Run: headless pygame with SDL's dummy video driver; simulated clock (each Clock.tick advances the game by its frame time, no real sleeping); random seed 0; keys injected as events and as key.get_pressed() state; no mouse input.
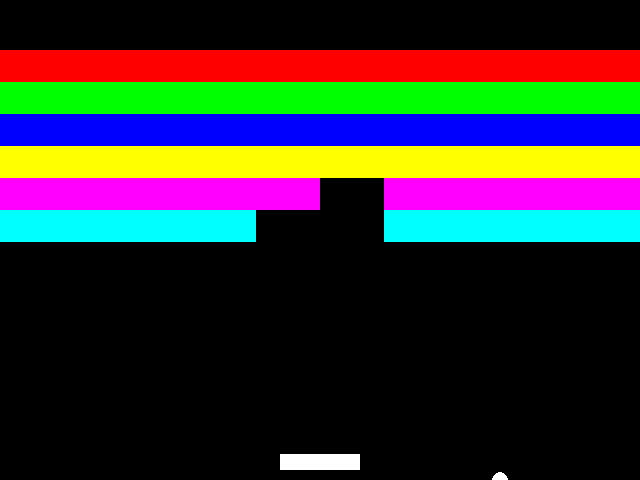
Frame 1 of 2 · flips 1–60 · no input
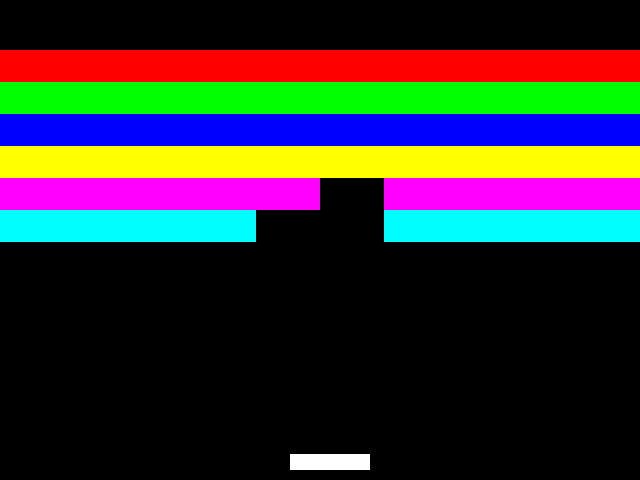
Frame 2 of 2 · flips 61–180 · tapped SPACE, RETURN · held RIGHT (→), D (game ended)

The pygame program that drew these frames:

import pygame
import random
# ゲーム画面のサイズを定義
SCREEN_WIDTH = 640
SCREEN_HEIGHT = 480
# ブロックのサイズを定義
BLOCK_WIDTH = 64
BLOCK_HEIGHT = 32
# パドルのサイズを定義
PADDLE_WIDTH = 80
PADDLE_HEIGHT = 16
# ボールのサイズを定義
BALL_SIZE = 16
# ブロックの色を定義
BLOCK_COLORS = [(255, 0, 0), (0, 255, 0), (0, 0, 255), (255, 255, 0), (255, 0, 255), (0, 255, 255)]
# ゲームオーバーのフラグ
game_over = False
# ブロックのクラス
class Block:
    def __init__(self, x, y, color):
        self.x = x
        self.y = y
        self.color = color
        self.rect = pygame.Rect(x, y, BLOCK_WIDTH, BLOCK_HEIGHT)
    def draw(self, screen):
        pygame.draw.rect(screen, self.color, self.rect)
# パドルのクラス
class Paddle:
    def __init__(self, x, y):
        self.x = x
        self.y = y
        self.rect = pygame.Rect(x, y, PADDLE_WIDTH, PADDLE_HEIGHT)
    def draw(self, screen):
        pygame.draw.rect(screen, (255, 255, 255), self.rect)
    def move(self, dx):
        self.x += dx
        if self.x < 0:
            self.x = 0
        elif self.x > SCREEN_WIDTH - PADDLE_WIDTH:
            self.x = SCREEN_WIDTH - PADDLE_WIDTH
        self.rect.x = self.x
# ボールのクラス
class Ball:
    def __init__(self, x, y):
        self.x = x
        self.y = y
        self.dx = random.choice([-5, -4, -3, 3, 4, 5])
        self.dy = -5
        self.rect = pygame.Rect(x, y, BALL_SIZE, BALL_SIZE)
    def draw(self, screen):
        pygame.draw.circle(screen, (255, 255, 255), (self.x + BALL_SIZE // 2, self.y + BALL_SIZE // 2), BALL_SIZE // 2)
    def move(self):
        self.x += self.dx
        self.y += self.dy
        if self.x < 0:
            self.x = 0
            self.dx = -self.dx
        elif self.x > SCREEN_WIDTH - BALL_SIZE:
            self.x = SCREEN_WIDTH - BALL_SIZE
            self.dx = -self.dx
        if self.y < 0:
            self.y = 0
            self.dy = -self.dy
        self.rect.x = self.x
        self.rect.y = self.y
# ブロックを生成する関数
def generate_blocks():
    blocks = []
    for i in range(6):
        for j in range(10):
            x = j * BLOCK_WIDTH
            y = i * BLOCK_HEIGHT + 50
            color = BLOCK_COLORS[i]
            blocks.append(Block(x, y, color))
    return blocks
# メイン処理
pygame.init()
screen = pygame.display.set_mode((SCREEN_WIDTH, SCREEN_HEIGHT))
pygame.display.set_caption("Block Breaker")
clock = pygame.time.Clock()
blocks = generate_blocks()
paddle = Paddle(SCREEN_WIDTH // 2 - PADDLE_WIDTH // 2, SCREEN_HEIGHT - PADDLE_HEIGHT - 10)
ball = Ball(SCREEN_WIDTH // 2 - BALL_SIZE // 2, SCREEN_HEIGHT // 2 - BALL_SIZE // 2)
while not game_over:
    for event in pygame.event.get():
        if event.type == pygame.QUIT:
            game_over = True
    # パドルを移動する
    keys = pygame.key.get_pressed()
    if keys[pygame.K_LEFT]:
        paddle.move(-5)
    elif keys[pygame.K_RIGHT]:
        paddle.move(5)
    # ボールを移動する
    ball.move()
    # ボールがブロックに当たった場合
    for block in blocks:
        if ball.rect.colliderect(block.rect):
            blocks.remove(block)
            ball.dy = -ball.dy
    # ボールがパドルに当たった場合
    if ball.rect.colliderect(paddle.rect):
        ball.dy = -ball.dy
    # ボールが画面下に落ちた場合
    if ball.y > SCREEN_HEIGHT:
        game_over = True
    # 画面を描画する
    screen.fill((0, 0, 0))
    for block in blocks:
        block.draw(screen)
    paddle.draw(screen)
    ball.draw(screen)
    pygame.display.flip()
    clock.tick(60)
pygame.quit()
